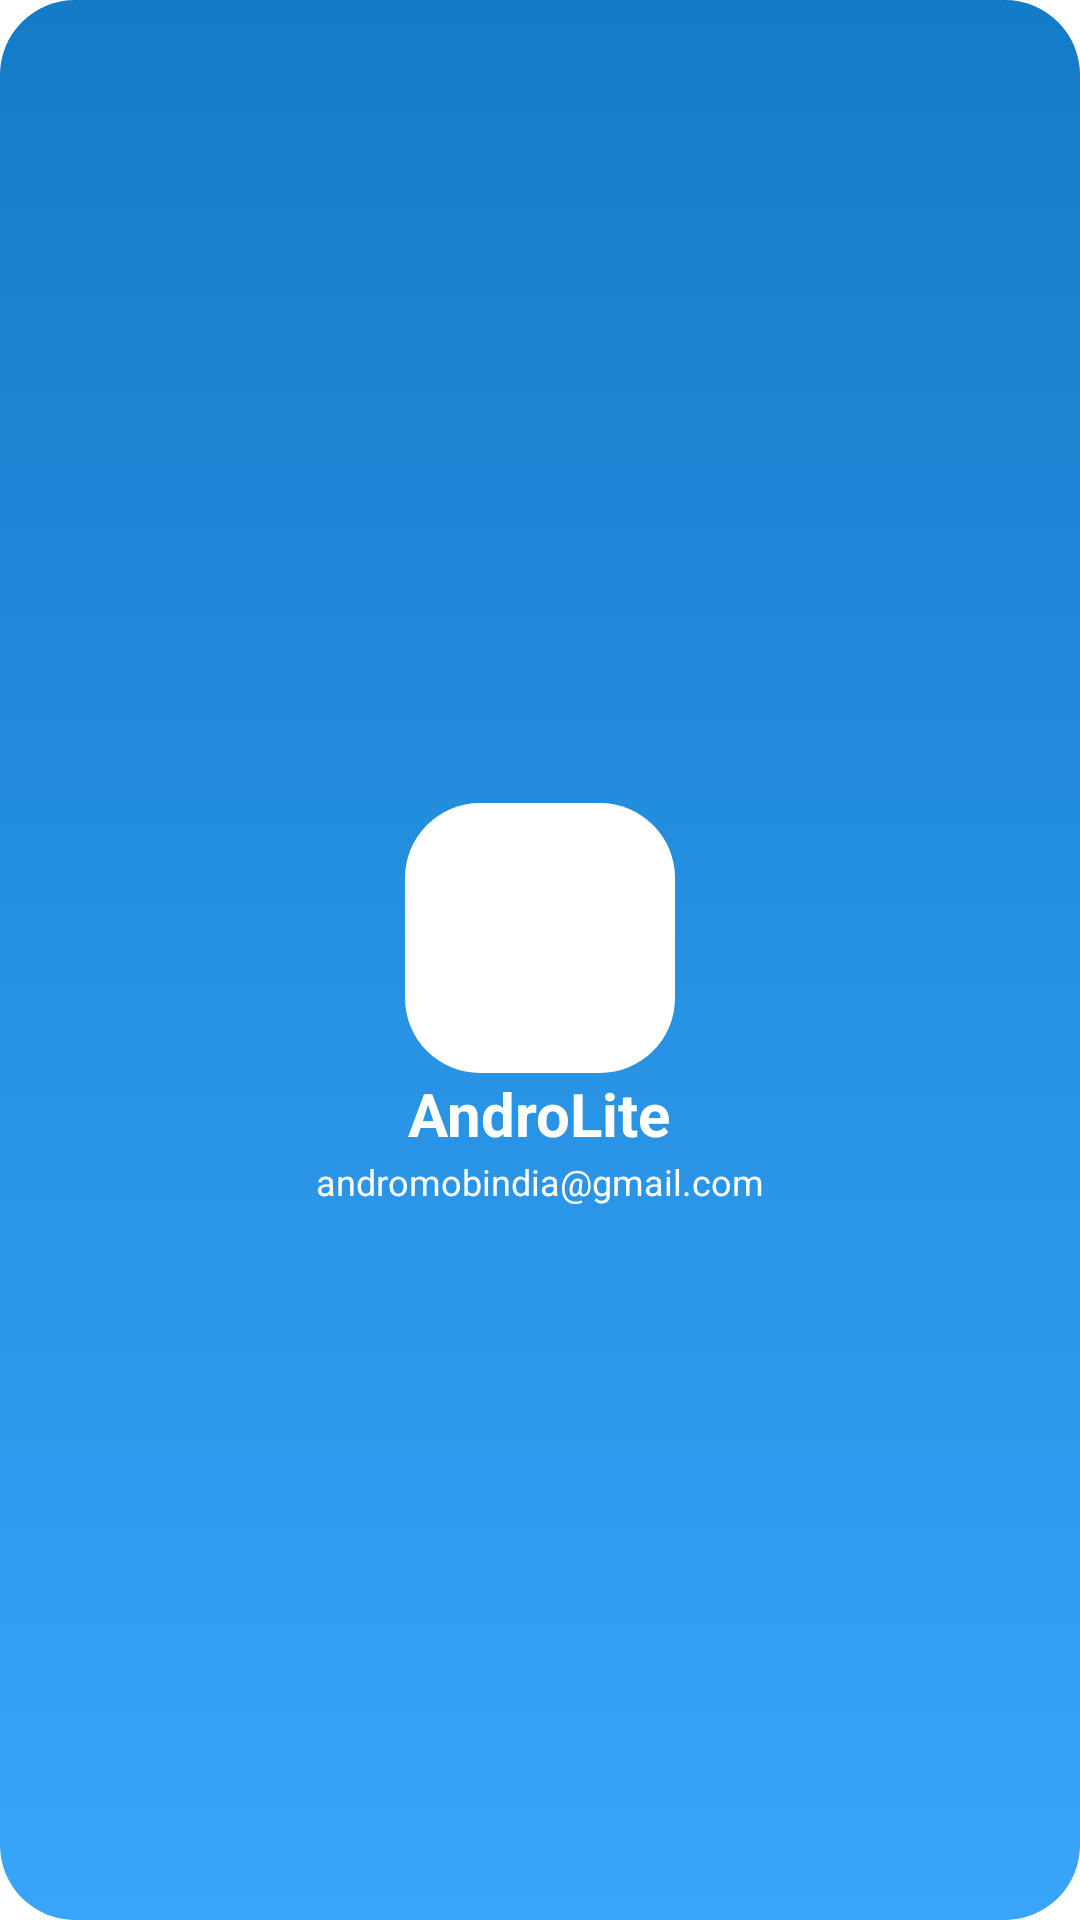

Write the Android layout XML for this screen, with the resource values it uses.
<!-- AndroidManifest.xml: application theme AppTheme -->
<!-- res/layout/nav_header_main.xml -->
<?xml version="1.0" encoding="utf-8"?>
<RelativeLayout xmlns:android="http://schemas.android.com/apk/res/android"
    android:layout_width="match_parent"
    android:id="@+id/headermain"
    android:layout_height="180dp"
    android:background="@drawable/loading_bg"
    android:theme="@style/ThemeOverlay.AppCompat.Dark">
    <RelativeLayout
        android:layout_width="match_parent"
        android:gravity="center"
        android:layout_marginTop="30dp"
        android:layout_height="match_parent">
        <ImageView
            android:id="@+id/app_image"
            android:layout_width="90dp"
            android:layout_height="90dp"
            android:layout_centerHorizontal="true"
            android:layout_marginLeft="5dp"
            android:layout_marginStart="5dp"
            android:scaleType="fitXY"
            android:background="@drawable/icon_bg"
            android:src="@drawable/splash_icon" />

        <TextView
            android:id="@+id/app_name"
            android:layout_width="wrap_content"
            android:layout_height="wrap_content"
            android:layout_below="@+id/app_image"
            android:layout_centerHorizontal="true"
            android:text="@string/app_name"
            android:textColor="@android:color/white"
            android:textSize="20dp"
            android:textStyle="bold" />

        <TextView
            android:id="@+id/app_subTitle"
            android:layout_width="wrap_content"
            android:layout_height="wrap_content"
            android:layout_marginTop="1dp"
            android:layout_below="@+id/app_name"
            android:layout_centerHorizontal="true"
            android:text="@string/about_us_email_text"
            android:textColor="@android:color/white"
            android:textSize="12dp" />
    </RelativeLayout>

</RelativeLayout>
<!-- resources referenced by this layout -->
<resources>
  <!-- drawable icon_bg (drawable) -->
  <?xml version="1.0" encoding="utf-8"?>
  <selector xmlns:android="http://schemas.android.com/apk/res/android">
  
      <item>
          <shape>
              <solid android:color="@color/white"/>
  
              <corners android:radius="25dp"></corners>
  
          </shape>
      </item>
  
  </selector>
  <!-- drawable loading_bg (drawable) -->
  <?xml version="1.0" encoding="utf-8"?>
  <selector xmlns:android="http://schemas.android.com/apk/res/android">
  
      <item>
          <shape>
              <gradient
                  android:angle="90"
                  android:startColor="@color/cardbg1"
                  android:endColor="@color/cardbg2"
                  android:type="linear">
              </gradient>
  
              <corners android:radius="25dp"></corners>
  
          </shape>
      </item>
  
  </selector>
  <string name="about_us_email_text">andromobindia@gmail.com</string>
  <string name="app_name">AndroLite</string>
  <style name="AppTheme" parent="Theme.MaterialComponents.Light.DarkActionBar">
          
          <item name="colorPrimary">@color/colorPrimary</item>
          <item name="colorPrimaryDark">@color/colorPrimaryDark</item>
          <item name="colorAccent">@color/colorAccent</item>
      </style>
  <color name="white">#FFFFFF</color>
  <color name="cardbg1">#38a5f9</color>
  <color name="cardbg2">#147BC9</color>
  <color name="colorPrimary">#38a5f9</color>
  <color name="colorPrimaryDark">#1382CE</color>
  <color name="colorAccent">#D81B60</color>
</resources>
